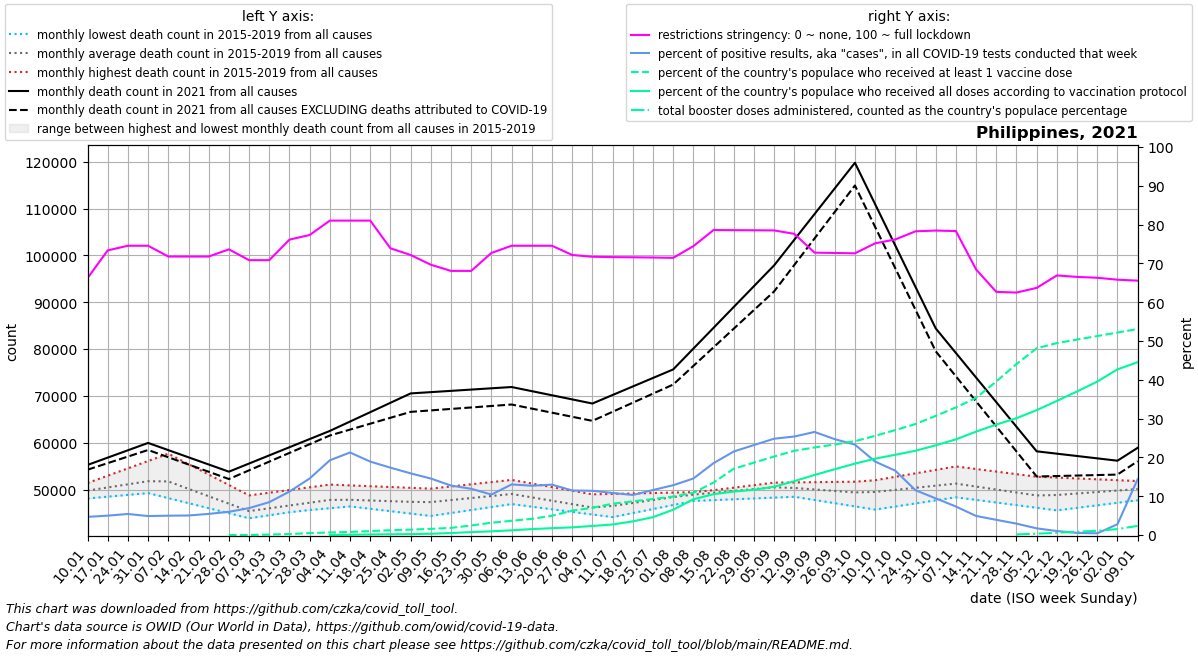

Data behind this chart, as committed beside it:
date, location, time_unit, time, deaths_2010_all_ages, deaths_2011_all_ages, deaths_2012_all_ages, deaths_2013_all_ages, deaths_2014_all_ages, deaths_2015_all_ages, deaths_2016_all_ages, deaths_2017_all_ages, deaths_2018_all_ages, deaths_2019_all_ages, deaths_2020_all_ages, deaths_2021_all_ages, deaths_2022_all_ages, new_deaths, new_cases_smoothed, new_tests_smoothed, positive_test_percent, stringency_index, people_vaccinated, people_fully_vaccinated
2021-01-10, Philippines, monthly, 1, , , , , , , 48148, 49276, 50449, 51444, 51862, 55296, 58950, 1015, 8471, 184822, 4.677, 66.2, , 
2021-01-17, Philippines, monthly, 2, , , , , , , 48530, 49576, 50868, 53008, 52272, 56862, 61698, 1178, 12229, 244621, 4.997, 73.35, , 
2021-01-24, Philippines, monthly, 3, , , , , , , 48911, 49876, 51288, 54572, 52681, 58428, 64445, 1342, 13064, 240915, 5.423, 74.54, , 
2021-01-31, Philippines, monthly, 4, , , , , , , 49293, 50176, 51707, 56137, 53090, 59993, 67193, 1505, 12004, 245584, 4.89, 74.54, , 
2021-02-07, Philippines, monthly, 5, , , , , , 50381, 48221, 50476, 52126, 57701, 53500, 58460, 69941, 1521, 12096, 242814, 4.983, 71.76, , 
2021-02-14, Philippines, monthly, 6, , , , , , 48921, 47148, 49048, 50404, 55475, 51689, 56927, 65533, 1537, 11634, 231160, 5.035, 71.76, , 
2021-02-21, Philippines, monthly, 7, , , , , , 47460, 46076, 47620, 48681, 53250, 49878, 55394, 61126, 1553, 11916, 218960, 5.443, 71.76, , 
2021-02-28, Philippines, monthly, 8, , , , , , 46000, 45003, 46193, 46958, 51024, 48067, 53861, 56718, 1569, 13734, 229581, 5.984, 73.61, 0.0, 
2021-03-07, Philippines, monthly, 9, , , , , , 44540, 43931, 44765, 45236, 48798, 46256, 55600, 52310, 1451, 16231, 233847, 6.937, 70.83, 13131, 
2021-03-14, Philippines, monthly, 10, , , , , , 44922, 44572, 45358, 46018, 49376, 46204, 57340, 52245, 1333, 22758, 267795, 8.474, 70.83, 136258, 
2021-03-21, Philippines, monthly, 11, , , , , , 45305, 45212, 45950, 46801, 49954, 46152, 59079, 52180, 1215, 34934, 310777, 11.2, 76.12, 291307, 
2021-03-28, Philippines, monthly, 12, , , , , , 45687, 45852, 46543, 47584, 50531, 46100, 60819, 52114, 1097, 51598, 354044, 14.57, 77.31, 578025, 
2021-04-04, Philippines, monthly, 13, , , , , , 46070, 46493, 47136, 48366, 51109, 46048, 62558, 52049, 979.0, 66166, 344703, 19.27, 81.02, 764811, 12805
2021-04-11, Philippines, monthly, 14, , , , , , 46452, 46748, 46974, 48218, 50937, 45996, 64558, 51624, 1718, 70738, 334497, 21.27, 81.02, 923616, 82538
2021-04-18, Philippines, monthly, 15, , , , , , 45944, 47002, 46812, 48070, 50764, 45689, 66557, 51198, 2458, 73287, 387452, 18.92, 81.02, 1175519, 176099
2021-04-25, Philippines, monthly, 16, , , , , , 45436, 47256, 46649, 47922, 50592, 45382, 68556, 50773, 3198, 66217, 381367, 17.36, 73.88, 1433749, 219850
2021-05-02, Philippines, monthly, 17, , , , , , 44929, 47511, 46487, 47774, 50419, 45075, 70556, 50348, 3937, 58504, 368113, 15.89, 72.16, 1609355, 267124
2021-05-09, Philippines, monthly, 18, , , , , , 44421, 47738, 46818, 47626, 50247, 44768, 70829, 51035, 3896, 51456, 353548, 14.55, 69.64, 1837544, 381608
2021-05-16, Philippines, monthly, 19, , , , , , 45054, 47966, 47149, 48135, 50712, 46139, 71102, 51723, 3855, 44358, 347920, 12.75, 68.06, 2125325, 597990
2021-05-23, Philippines, monthly, 20, , , , , , 45687, 48193, 47479, 48644, 51178, 47510, 71374, 52410, 3814, 39843, 334640, 11.91, 68.06, 2837886, 870846
2021-05-30, Philippines, monthly, 21, , , , , , 46320, 48421, 47810, 49153, 51643, 48880, 71647, 53098, 3773, 37025, 354604, 10.43, 72.69, 3662948, 1099032
2021-06-06, Philippines, monthly, 22, , , , , , 46953, 48648, 48141, 49662, 52108, 50251, 71920, 53785, 3732, 46332, 355428, 13.04, 74.54, 4247721, 1408070
2021-06-13, Philippines, monthly, 23, , , , , , 46397, 47702, 47635, 48835, 51338, 49898, 71040, 53134, 3723, 45650, 359441, 12.7, 74.54, 4810188, 1767092
2021-06-20, Philippines, monthly, 24, , , , , , 45841, 46755, 47130, 48008, 50568, 49544, 70160, 52482, 3714, 45609, 351401, 12.98, 74.54, 5738434, 2046674
2021-06-27, Philippines, monthly, 25, , , , , , 45284, 45808, 46624, 47180, 49798, 49191, 69279, 51831, 3705, 39614, 345089, 11.48, 72.16, 7258255, 2284335
2021-07-04, Philippines, monthly, 26, , , , , , 44728, 44862, 46118, 46353, 49028, 48837, 68399, 51180, 3696, 39467, 346457, 11.39, 71.7, 8108860, 2698870
2021-07-11, Philippines, monthly, 27, , , , , , 44172, 45858, 46677, 46967, 49121, 48484, 70217, 50729, 3579, 37289, 343958, 10.84, 71.61, 9331523, 3133570
2021-07-18, Philippines, monthly, 28, , , , , , 45034, 46855, 47236, 47581, 49214, 49966, 72036, 50278, 3462, 35345, 342361, 10.33, 71.57, 10015643, 4055690
2021-07-25, Philippines, monthly, 29, , , , , , 45895, 47852, 47795, 48196, 49308, 51448, 73854, 49826, 3344, 38980, 336876, 11.6, 71.51, 10729759, 5317277
2021-08-01, Philippines, monthly, 30, , , , , , 46756, 48848, 48354, 48810, 49401, 52930, 75672, 49375, 3227, 44157, 343970, 12.84, 71.42, 11444798, 7533856
2021-08-08, Philippines, monthly, 31, , , , , , 47618, 49383, 48913, 49424, 49494, 54412, 80114, , 3693, 55471, 380707, 14.56, 74.43, 12577615, 10647335
2021-08-15, Philippines, monthly, 32, , , , , , 47797, 49917, 49473, 49912, 49687, 54895, 84555, , 4160, 71697, 386666, 18.52, 78.59, 15638569, 12160425
2021-08-22, Philippines, monthly, 33, , , , , , 47975, 50452, 50034, 50400, 49880, 55378, 88997, , 4626, 92298, 428801, 21.52, 78.55, 19737356, 12938918
2021-08-29, Philippines, monthly, 34, , , , , , 48154, 50986, 50594, 50887, 50072, 55861, 93438, , 5093, 107901, 465182, 23.19, 78.53, 21556846, 13481920
2021-09-05, Philippines, monthly, 35, , , , , , 48332, 51521, 51154, 51375, 50265, 56344, 97880, , 5559, 122475, 493507, 24.82, 78.49, 23376337, 14384020
2021-09-12, Philippines, monthly, 36, , , , , , 48511, 51573, 50333, 50892, 50619, 56827, 103350, , 5381, 137223, 540460, 25.39, 77.61, 25080816, 16043760
2021-09-19, Philippines, monthly, 37, , , , , , 47828, 51624, 49512, 50410, 50973, 56108, 108819, , 5202, 143774, 541387, 26.56, 72.76, 26076061, 17882721
2021-09-26, Philippines, monthly, 38, , , , , , 47144, 51676, 48691, 49927, 51327, 55390, 114288, , 5024, 130564, 528298, 24.71, 72.68, 26956296, 19588811
2021-10-03, Philippines, monthly, 39, , , , , , 46460, 51728, 47870, 49444, 51681, 54672, 119758, , 4846, 114691, 492081, 23.29, 72.59, 27937661, 21260303
2021-10-10, Philippines, monthly, 40, , , , , , 45777, 51854, 48280, 49739, 52035, 53953, 110926, , 4854, 82931, 437277, 18.93, 75.16, 29542665, 22738982
2021-10-17, Philippines, monthly, 41, , , , , , 46434, 51980, 48691, 50033, 52771, 54015, 102093, , 4862, 64161, 386494, 16.58, 76.17, 31248801, 23891788
2021-10-24, Philippines, monthly, 42, , , , , , 47090, 52105, 49101, 50328, 53508, 54076, 93260, , 4870, 43205, 373822, 11.54, 78.26, 33054717, 25099538
2021-10-31, Philippines, monthly, 43, , , , , , 47747, 52231, 49512, 50622, 54244, 54138, 84428, , 4878, 32922, 348426, 9.448, 78.46, 35475946, 26706352
2021-11-07, Philippines, monthly, 44, , , , , , 48404, 52357, 49922, 50917, 54980, 54200, 79183, , 4977, 22137, 299983, 7.348, 78.33, 37996957, 28491732
2021-11-14, Philippines, monthly, 45, , , , , , 47845, 51272, 49498, 50372, 54432, 53672, 73938, , 5076, 14762, 300228, 4.917, 68.44, 40845694, 30793326
2021-11-21, Philippines, monthly, 46, , , , , , 47286, 50186, 49074, 49826, 53884, 53143, 68692, , 5175, 10928, 278331, 3.916, 62.65, 45715412, 32892561
2021-11-28, Philippines, monthly, 47, , , , , , 46728, 49100, 48649, 49281, 53335, 52615, 63447, , 5274, 7443, 252673, 2.938, 62.48, 50912856, 34778948
2021-12-05, Philippines, monthly, 48, , , , , , 46169, 48015, 48225, 48736, 52787, 52086, 58202, , 5373, 4035, 233820, 1.721, 63.68, 55601954, 37185846
2021-12-12, Philippines, monthly, 49, , , , , , 45610, 48255, 48676, 49278, 52602, 51558, 57702, , 4770, 2382, 232853, 1.024, 66.89, 57156242, 39933824
2021-12-19, Philippines, monthly, 50, , , , , , 46149, 48496, 49128, 49819, 52417, 52101, 57202, , 4166, 1280, 232220, 0.55, 66.51, 58202183, 42744926
2021-12-26, Philippines, monthly, 51, , , , , , 46688, 48736, 49579, 50361, 52232, 52644, 56702, , 3562, 871.2, 199703, 0.44, 66.29, 59248124, 45690854
2022-01-02, Philippines, monthly, 52, , , , , , 47227, 48976, 50030, 50902, 52047, 53188, 56202, , 2959, 5167, 179454, 2.781, 65.79, 60294066, 49335938
2022-01-09, Philippines, monthly, 1, , , , , , 47766, 49276, 50449, 51444, 51862, 53731, 58950, , 2867, 55462, 350195, 14.39, 65.55, 61340007, 51462438
